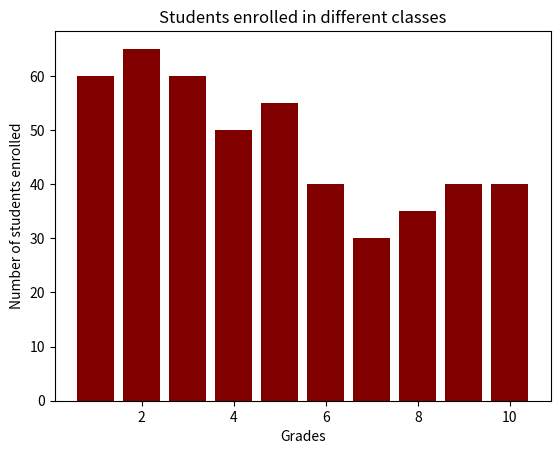

Reproduce this figure in Python.
import matplotlib.pyplot as plt

Classes = [1, 2, 3, 4, 5, 6, 7, 8, 9, 10]
No_of_Students = [60, 65, 60, 50, 55, 40, 30, 35, 40, 40]

plt.xlabel("Grades")
plt.ylabel("Number of students enrolled")
plt.title("Students enrolled in different classes") 

plt.bar(Classes,No_of_Students,color='maroon')
plt.show()